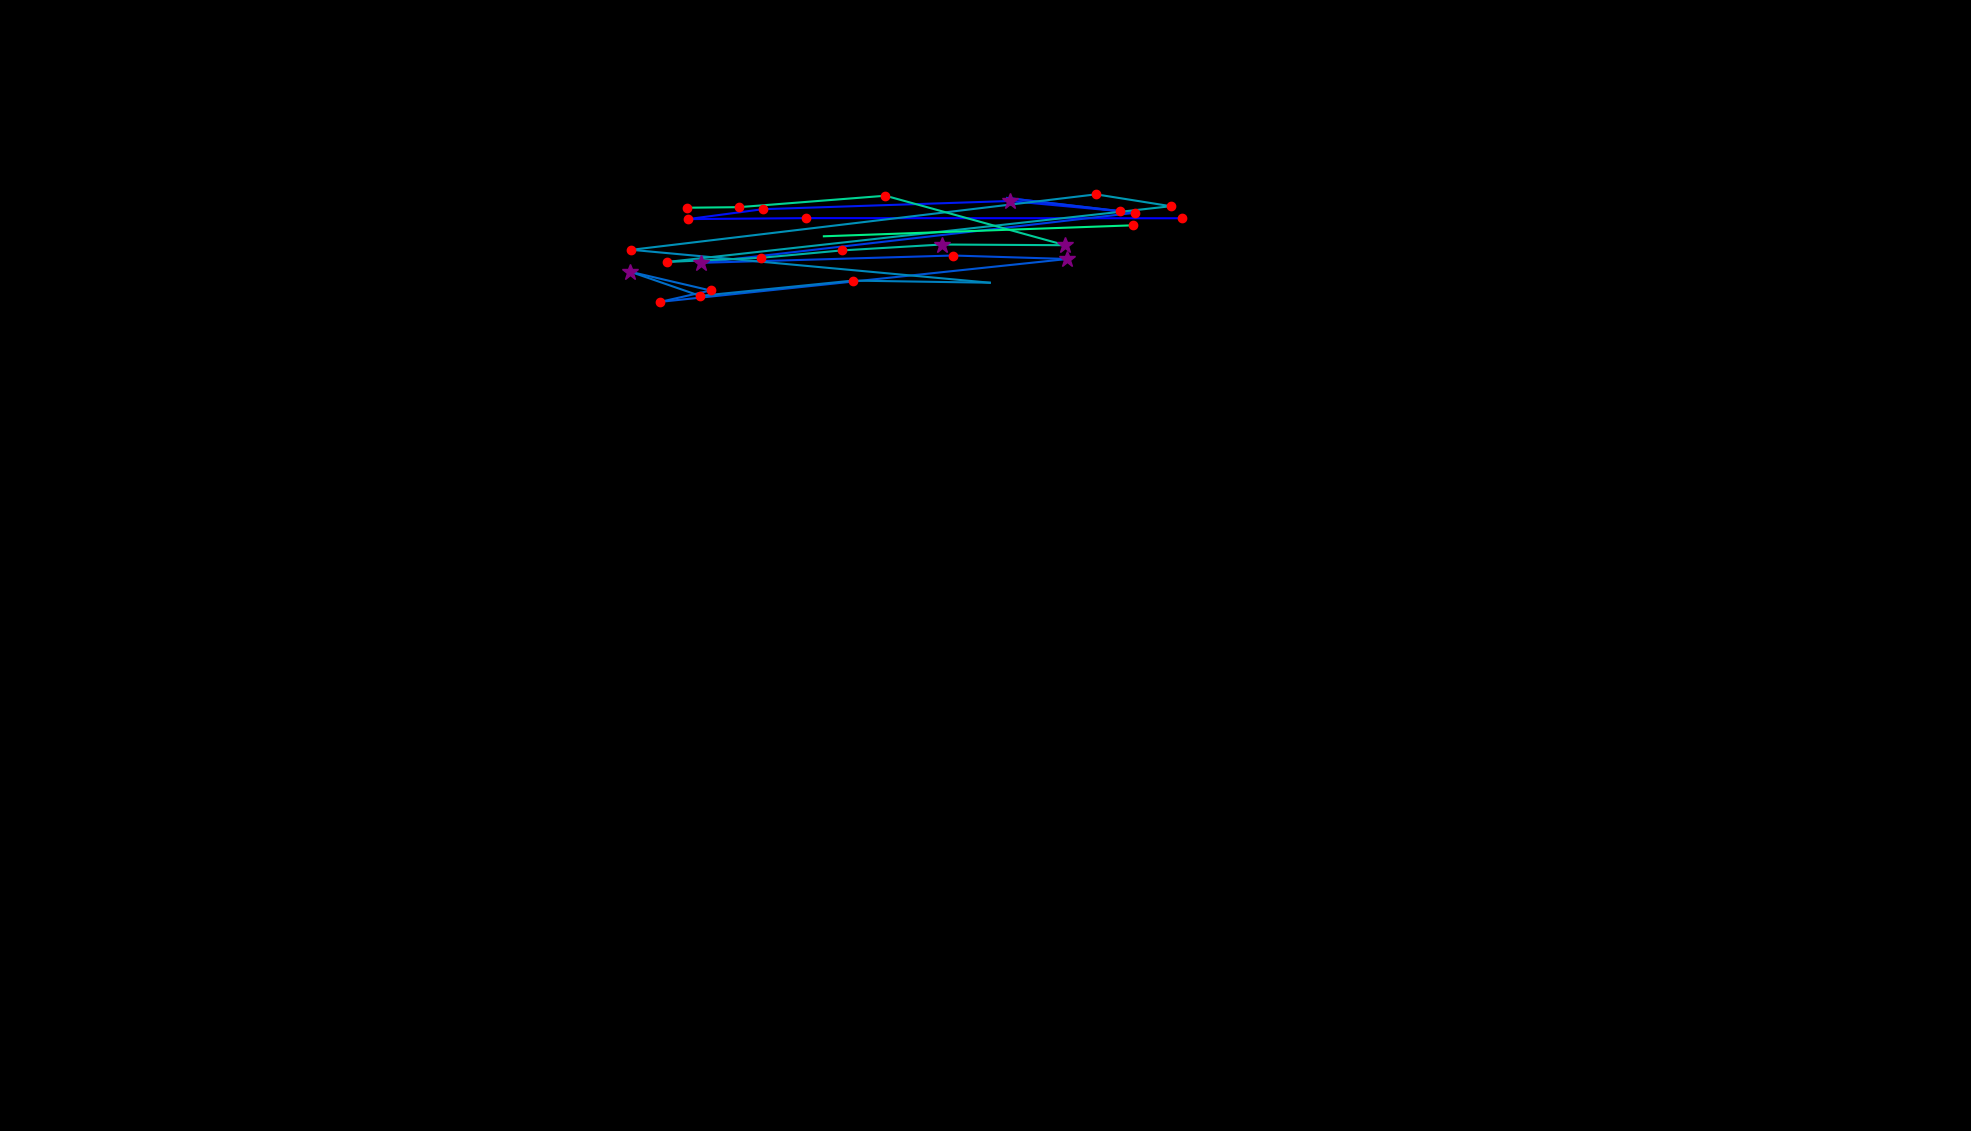

The data file committed next to this chart (first rows):
, fixation_id, timestamp, avg_gaze_x, avg_gaze_y, duration
0, 2.0, 433.9, 1535, 1185, 120.5
1, 3.0, 626.7, 1046, 1186, 120.5
2, 4.0, 807.5, 893.6, 1184, 144.6
3, 5.0, 976.2, 990.5, 1197, 156.7
4, 6.0, 1398, 1311, 1208, 337.5
5, 7.0, 1760, 1455, 1195, 229
6, 8.0, 2049, 1308, 1212, 96.41
7, 9.0, 2302, 1474, 1192, 156.7
8, 10.0, 2519, 910.2, 1127, 361.6
9, 11.0, 2917, 1238, 1137, 156.7
10, 12.0, 3158, 1386, 1132, 301.3
11, 13.0, 3555, 857.4, 1077, 192.8
12, 14.0, 3772, 922.9, 1092, 204.9
13, 15.0, 4001, 818.2, 1116, 325.4
14, 16.0, 4351, 909.3, 1085, 144.6
15, 17.0, 4568, 1108, 1104, 120.5
16, 18.0, 4773, 1285, 1102, 96.41
17, 19.0, 4917, 820, 1144, 120.5
18, 20.0, 5218, 1423, 1216, 144.6
19, 21.0, 5411, 1521, 1201, 229
20, 22.0, 5725, 866.5, 1129, 156.7
21, 23.0, 5905, 988, 1134, 180.8
22, 24.0, 6134, 1093, 1144, 156.7
23, 25.0, 6315, 1223, 1151, 265.1
24, 26.0, 6665, 1383, 1150, 373.6
25, 27.0, 7074, 1150, 1215, 132.6
26, 28.0, 7267, 959.4, 1200, 216.9
27, 29.0, 7508, 892.8, 1199, 192.8
28, 32.0, 8195, 1070, 1162, 108.5
29, 33.0, 8424, 1472, 1176, 144.6
